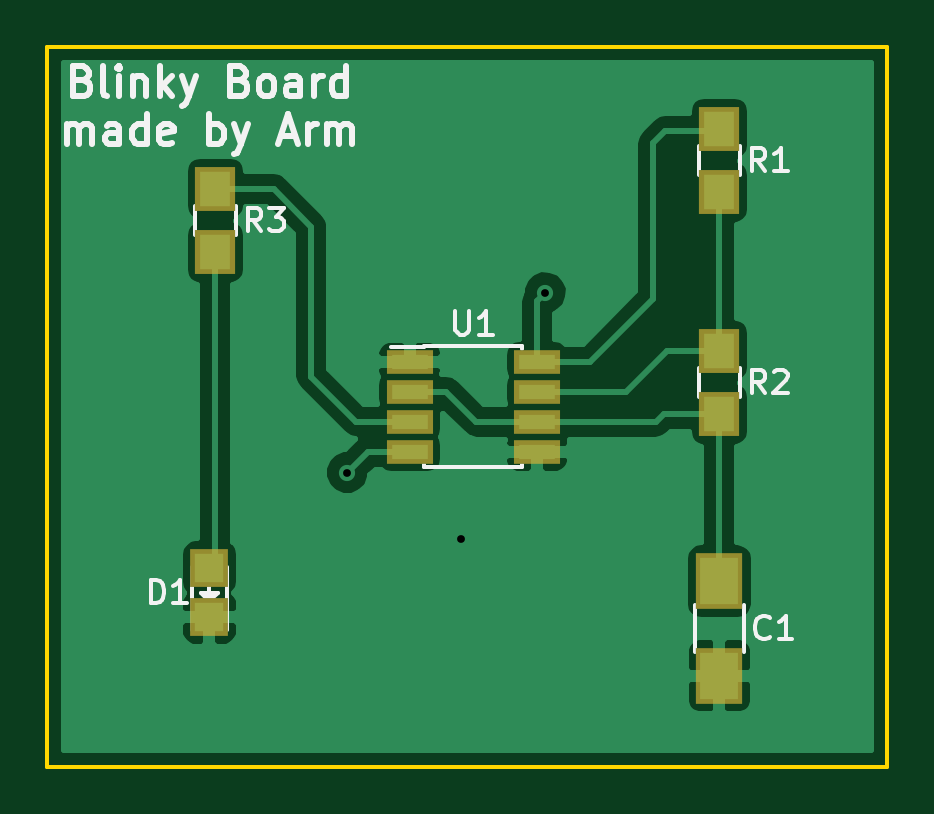
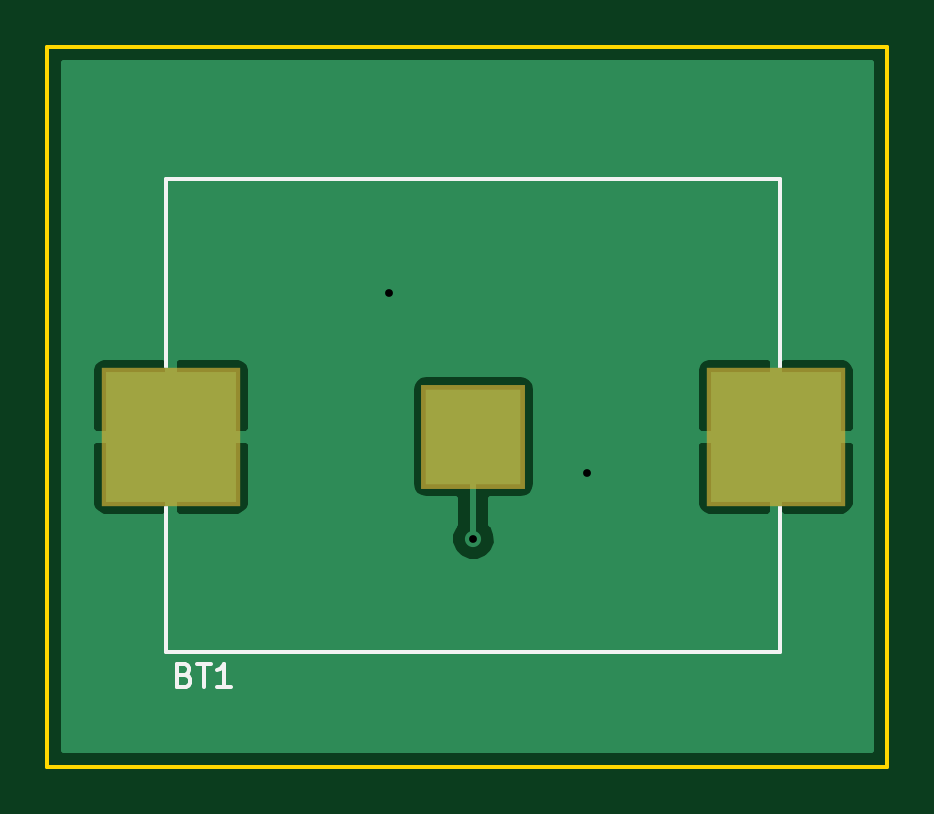
Circuit board: 8 layer files. Board 35.6 x 30.5 mm.
- bottom_copper: Blinky-B.Cu.gbl (7505 bytes)
- bottom_mask: Blinky-B.Mask.gbs (431 bytes)
- bottom_silk: Blinky-B.SilkS.gbo (1442 bytes)
- outline: Blinky-Edge.Cuts.gko (509 bytes)
- top_copper: Blinky-F.Cu.gtl (22109 bytes)
- top_mask: Blinky-F.Mask.gts (871 bytes)
- top_silk: Blinky-F.SilkS.gto (11318 bytes)
- drill: Blinky.xln.drl (217 bytes)

=== bottom_copper: Blinky-B.Cu.gbl (7505 bytes, source omitted) ===
=== bottom_mask: Blinky-B.Mask.gbs ===
G04 #@! TF.FileFunction,Soldermask,Bot*
%FSLAX46Y46*%
G04 Gerber Fmt 4.6, Leading zero omitted, Abs format (unit mm)*
G04 Created by KiCad (PCBNEW 4.0.1-stable) date 2017 February 12, Sunday 16:29:12*
%MOMM*%
G01*
G04 APERTURE LIST*
%ADD10C,0.100000*%
%ADD11R,5.900000X5.900000*%
%ADD12R,4.400000X4.400000*%
G04 APERTURE END LIST*
D10*
D11*
X183996000Y-99060000D03*
D12*
X171196000Y-99060000D03*
D11*
X158396000Y-99060000D03*
M02*

=== bottom_silk: Blinky-B.SilkS.gbo ===
G04 #@! TF.FileFunction,Legend,Bot*
%FSLAX46Y46*%
G04 Gerber Fmt 4.6, Leading zero omitted, Abs format (unit mm)*
G04 Created by KiCad (PCBNEW 4.0.1-stable) date 2017 February 12, Sunday 16:29:12*
%MOMM*%
G01*
G04 APERTURE LIST*
%ADD10C,0.100000*%
%ADD11C,0.150000*%
%ADD12R,5.900000X5.900000*%
%ADD13R,4.400000X4.400000*%
G04 APERTURE END LIST*
D10*
D11*
X158196000Y-88160000D02*
X184196000Y-88160000D01*
X158196000Y-108160000D02*
X184196000Y-108160000D01*
X184196000Y-108160000D02*
X184196000Y-88160000D01*
X158196000Y-88160000D02*
X158196000Y-108160000D01*
X183411714Y-109148571D02*
X183268857Y-109196190D01*
X183221238Y-109243810D01*
X183173619Y-109339048D01*
X183173619Y-109481905D01*
X183221238Y-109577143D01*
X183268857Y-109624762D01*
X183364095Y-109672381D01*
X183745048Y-109672381D01*
X183745048Y-108672381D01*
X183411714Y-108672381D01*
X183316476Y-108720000D01*
X183268857Y-108767619D01*
X183221238Y-108862857D01*
X183221238Y-108958095D01*
X183268857Y-109053333D01*
X183316476Y-109100952D01*
X183411714Y-109148571D01*
X183745048Y-109148571D01*
X182887905Y-108672381D02*
X182316476Y-108672381D01*
X182602191Y-109672381D02*
X182602191Y-108672381D01*
X181459333Y-109672381D02*
X182030762Y-109672381D01*
X181745048Y-109672381D02*
X181745048Y-108672381D01*
X181840286Y-108815238D01*
X181935524Y-108910476D01*
X182030762Y-108958095D01*
%LPC*%
D12*
X183996000Y-99060000D03*
D13*
X171196000Y-99060000D03*
D12*
X158396000Y-99060000D03*
M02*

=== outline: Blinky-Edge.Cuts.gko ===
G04 #@! TF.FileFunction,Profile,NP*
%FSLAX46Y46*%
G04 Gerber Fmt 4.6, Leading zero omitted, Abs format (unit mm)*
G04 Created by KiCad (PCBNEW 4.0.1-stable) date 2017 February 12, Sunday 16:29:12*
%MOMM*%
G01*
G04 APERTURE LIST*
%ADD10C,0.100000*%
%ADD11C,0.150000*%
G04 APERTURE END LIST*
D10*
D11*
X189230000Y-82550000D02*
X153670000Y-82550000D01*
X189230000Y-113030000D02*
X189230000Y-82550000D01*
X153670000Y-113030000D02*
X189230000Y-113030000D01*
X153670000Y-82550000D02*
X153670000Y-113030000D01*
M02*

=== top_copper: Blinky-F.Cu.gtl (22109 bytes, source omitted) ===
=== top_mask: Blinky-F.Mask.gts ===
G04 #@! TF.FileFunction,Soldermask,Top*
%FSLAX46Y46*%
G04 Gerber Fmt 4.6, Leading zero omitted, Abs format (unit mm)*
G04 Created by KiCad (PCBNEW 4.0.1-stable) date 2017 February 12, Sunday 16:29:12*
%MOMM*%
G01*
G04 APERTURE LIST*
%ADD10C,0.100000*%
%ADD11R,2.000000X2.400000*%
%ADD12R,1.598880X1.598880*%
%ADD13R,1.700000X1.900000*%
%ADD14R,1.950000X1.000000*%
G04 APERTURE END LIST*
D10*
D11*
X182118000Y-105188000D03*
X182118000Y-109188000D03*
D12*
X160528000Y-104614980D03*
X160528000Y-106713020D03*
D13*
X182118000Y-86026000D03*
X182118000Y-88726000D03*
X182118000Y-95424000D03*
X182118000Y-98124000D03*
X160782000Y-88566000D03*
X160782000Y-91266000D03*
D14*
X169004000Y-95885000D03*
X169004000Y-97155000D03*
X169004000Y-98425000D03*
X169004000Y-99695000D03*
X174404000Y-99695000D03*
X174404000Y-98425000D03*
X174404000Y-97155000D03*
X174404000Y-95885000D03*
M02*

=== top_silk: Blinky-F.SilkS.gto (11318 bytes, source omitted) ===
=== drill: Blinky.xln.drl ===
M48
;DRILL file {KiCad 4.0.1-stable} date 2017 February 12, Sunday 16:26:56
;FORMAT={2:4/ absolute / inch / suppress trailing zeros}
FMAT,2
INCH,LZ
T1C0.013
%
G90
G05
M72
T1
X0655Y-0396
X0674Y-0407
X0688Y-0366
T0
M30

